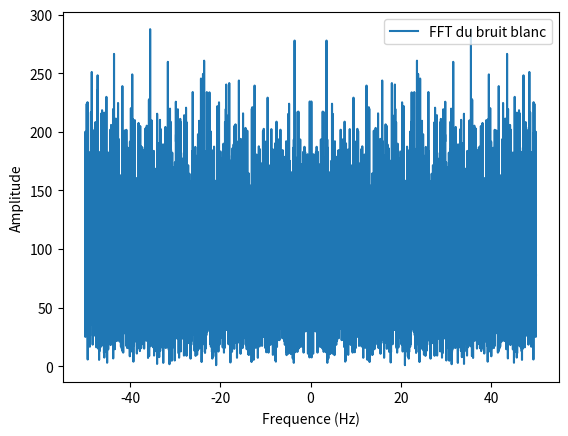
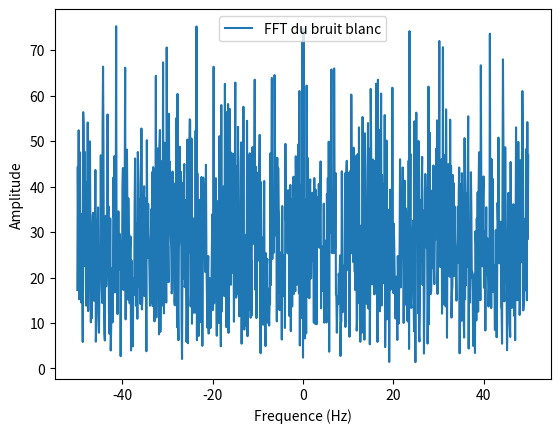
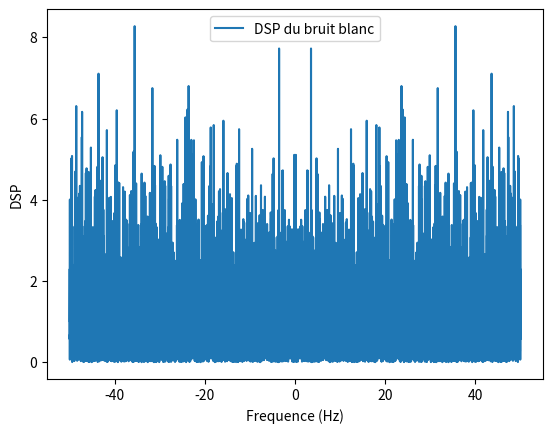
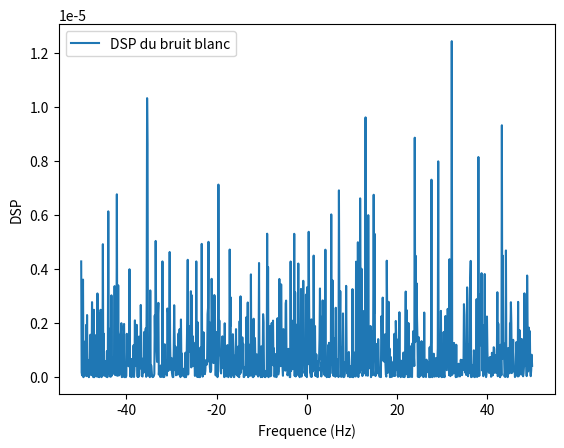
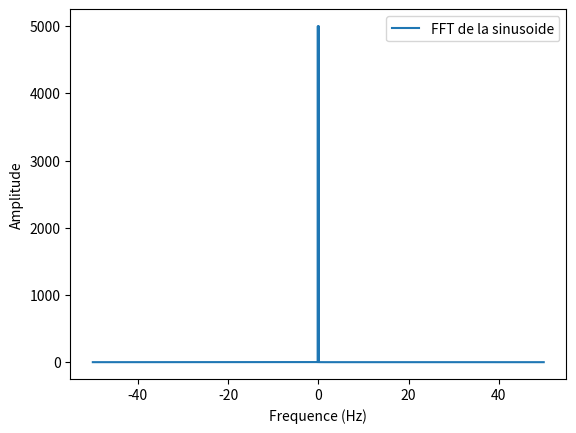
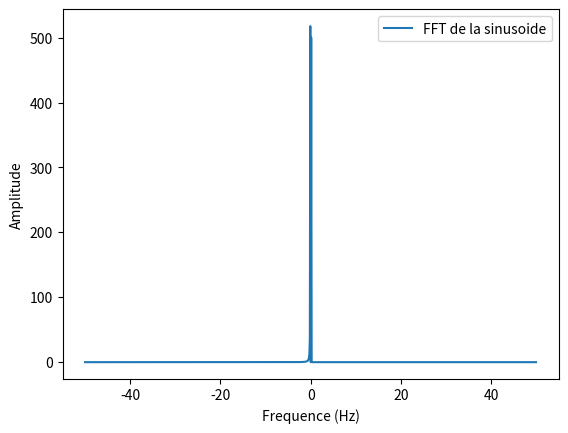
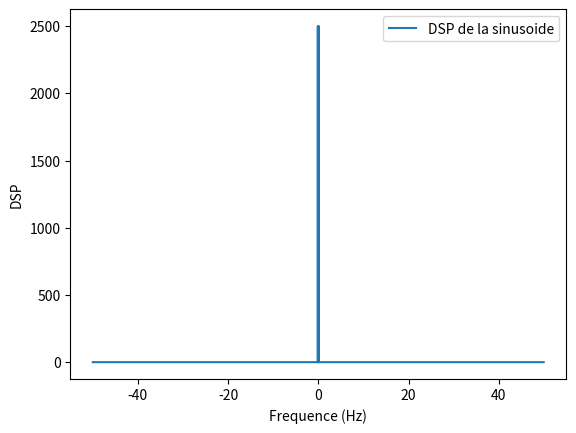
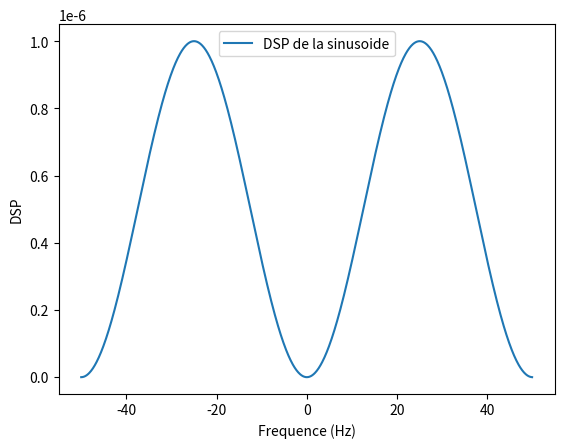
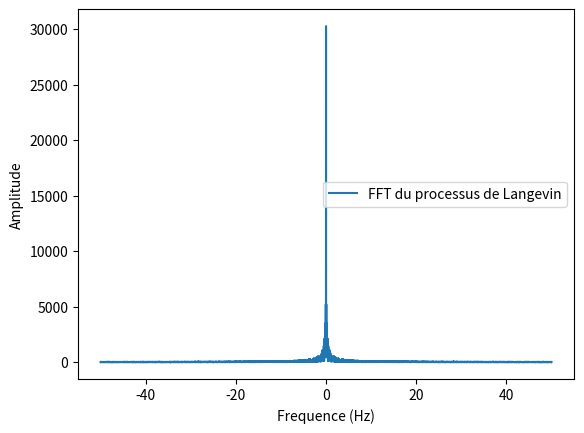
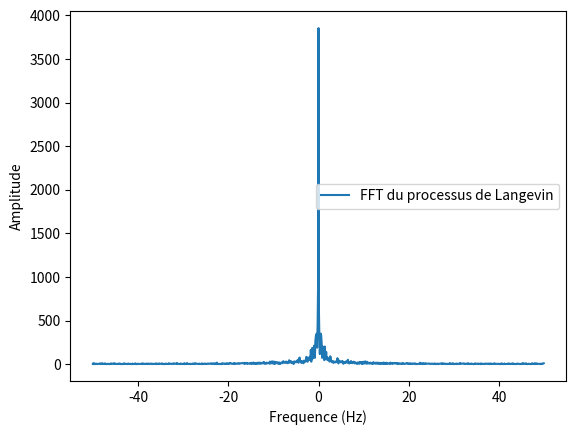
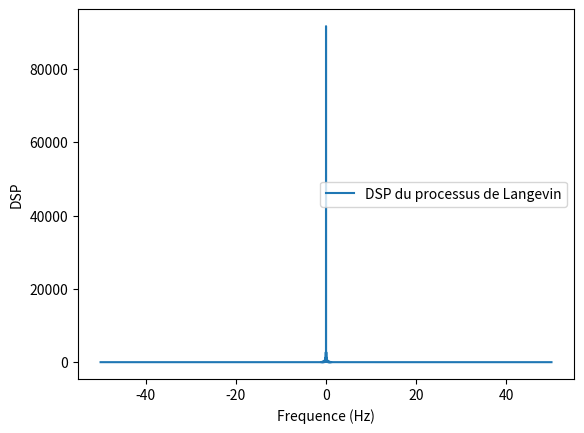
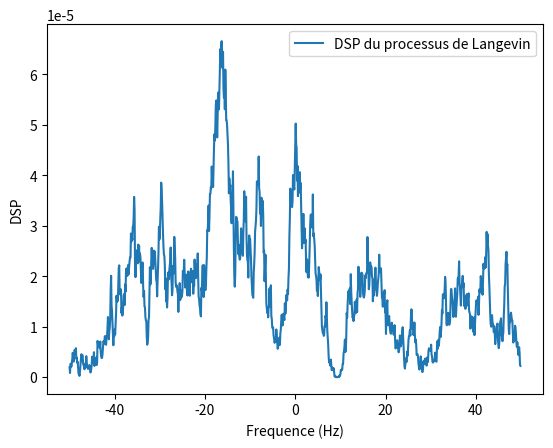

Write the Python code that produced these figures, in order. (Note: this script raises an exception after producing the figures.)
import numpy as np
import matplotlib.pyplot as plt
from random import *
from math import * 


# Calcul de la transformée de Fourier
def fourier(u_fluctuations, temps):
    Ntot = len(u_fluctuations)  
    dt = temps[1]-temps[0]
    freq = np.fft.fftfreq(Ntot, dt)
    freq = np.fft.fftshift(freq)
    u_fluctuations_fft = np.fft.fft(u_fluctuations)
    u_fluctuations_fft = np.fft.fftshift(u_fluctuations_fft)
    return freq, u_fluctuations_fft


def fft(u_fluctuations,temps) : 
    Ntot = len(u_fluctuations) 
    N = Ntot//10
    T = temps[-1]-temps[0]
    u_fft = np.zeros(N,dtype=complex)
    freq = np.fft.fftfreq(N, T/Ntot)
    freq = np.fft.fftshift(freq)
    for i in range(N) : 
        for j in range(N) : 
            u_fft[j] += u_fluctuations[i]*np.exp(-2j*np.pi*freq[i]*temps[j])
    u_fft = np.fft.fftshift(u_fft)
    return u_fft,freq

#Densité spectrale de puissance
def densite_spec(u_fluctuations,time):
    Ntot = len(u_fluctuations)  
    dt = time[1]-time[0]
    freq = np.fft.fftfreq(Ntot, dt)
    freq = np.fft.fftshift(freq)
    u_fluctuations_fft = np.fft.fft(u_fluctuations)
    u_fluctuations_fft = np.fft.fftshift(u_fluctuations_fft)
    DSP = (abs(u_fluctuations_fft))**2
    return freq, DSP/len(u_fluctuations)

def densite_spectrale(u_fluctuations,temps,freq) :
    Ntot = len(u_fluctuations) 
    N = Ntot//10
    dt = temps[1]-temps[0]
    T = temps[-1]-temps[0]
    sum = np.zeros(N,dtype=complex)
    for i in range(N) :
        sum[i] += u_fluctuations[i]*np.exp(-2j*np.pi*freq[i]*temps[i])
    return abs(sum)**2*dt**2/T

#Bruit blanc
bruit_blanc = np.random.normal(0, 1, 10000)
time = np.linspace(0, 100, 10000)
bruit_blanc_fft = fourier(bruit_blanc, time)[1]
freq_bruit_blanc = fourier(bruit_blanc, time)[0]

bruit_blanc_fft2= fft(bruit_blanc,time)[0]
freq_bruit_blanc2 = fft(bruit_blanc,time)[1]

densite_spec_bruit_blanc = densite_spec(bruit_blanc,time)[1]
freq_densite_spec_bruit_blanc = densite_spec(bruit_blanc,time)[0]

densite_spectrale_bruit_blanc = densite_spectrale(bruit_blanc,time,freq_densite_spec_bruit_blanc)

#FFT du bruit blanc
plt.figure(0)
plt.plot(freq_bruit_blanc, abs(bruit_blanc_fft))
plt.xlabel("Frequence (Hz)")
plt.ylabel("Amplitude")
plt.legend(["FFT du bruit blanc"])

plt.figure(1)
plt.plot(freq_bruit_blanc2, abs(bruit_blanc_fft2))
plt.xlabel("Frequence (Hz)")
plt.ylabel("Amplitude")
plt.legend(["FFT du bruit blanc"])

#Densité spectrale de puissance du bruit blanc
plt.figure(2)
plt.plot(freq_bruit_blanc, abs(densite_spec_bruit_blanc))
plt.xlabel("Frequence (Hz)")
plt.ylabel("DSP")
plt.legend(["DSP du bruit blanc"])

#Densité spectrale de puissance du bruit blanc
plt.figure(3)
plt.plot(freq_bruit_blanc2 , abs(densite_spectrale_bruit_blanc))
plt.xlabel("Frequence (Hz)")
plt.ylabel("DSP")
plt.legend(["DSP du bruit blanc"])

#Sinusoide
f0=0.1
sinusoide = np.sin(2*np.pi*time*f0)

sinusoide_fft = fourier(sinusoide, time)[1]
freq_sinusoide = fourier(sinusoide, time)[0]

sinusoide_fft2= fft(sinusoide,time)[0]
freq_sinusoide2 = fft(sinusoide,time)[1]

densite_spec_sinusoide = densite_spec(sinusoide,time)[1]
freq_densite_spec_sinusoide = densite_spec(sinusoide,time)[0]

densite_spectrale_sinusoide = densite_spectrale(sinusoide,time,freq_densite_spec_sinusoide)

#FFT de la sinusoide
plt.figure(4)
plt.plot(freq_sinusoide, abs(sinusoide_fft))
plt.xlabel("Frequence (Hz)")
plt.ylabel("Amplitude")
plt.legend(["FFT de la sinusoide"])

plt.figure(5)
plt.plot(freq_sinusoide2, abs(sinusoide_fft2))
plt.xlabel("Frequence (Hz)")
plt.ylabel("Amplitude")
plt.legend(["FFT de la sinusoide"])

#Densité spectrale de puissance de la sinusoide
plt.figure(6)
plt.plot(freq_sinusoide, abs(densite_spec_sinusoide))
plt.xlabel("Frequence (Hz)")
plt.ylabel("DSP")
plt.legend(["DSP de la sinusoide"])

#Densité spectrale de puissance de la sinusoide
plt.figure(7)
plt.plot(freq_sinusoide2 , abs(densite_spectrale_sinusoide))
plt.xlabel("Frequence (Hz)")
plt.ylabel("DSP")
plt.legend(["DSP de la sinusoide"])


#Processus de Langevin
def langevin():    
    dt = 0.01               #the time step of the signal
    Nit = 10000             #the number of time step of the signal 
    sigma = 2               #the variance of the langevin signal
    T = 1.                  #tha characteristic time of the signal
    mu = 3.                 #the mean value of the signal
    sigma2 = sigma*sigma  
    k= np.sqrt(2.*dt/T) 

    #the intial condition
    dw = np.random.randn()
    x0 = sigma * np.random.randn()+mu
    t0 = 0.
    
    Y = [t0,x0,dw]
    
    i=0
    x=x0
    t=t0
    while i<Nit:
        i += 1
        dw = k * np.random.randn()
        dx = sigma * dw
        dx += (mu-x)*dt/T
        
        x += dx
        t += dt
        Y = np.vstack( (Y, [t,x,dw]) )  
         
    np.savetxt("langevin.txt",Y) 
    return Y

Y = langevin()
temps_langevin = Y[:,0]
signal_langevin = Y[:,1]

signal_langevin_fft = fourier(signal_langevin, temps_langevin)[1]
freq_signal_langevin = fourier(signal_langevin, temps_langevin)[0]

signal_langevin_fft2= fft(signal_langevin,temps_langevin)[0]
freq_signal_langevin2 = fft(signal_langevin,temps_langevin)[1]

densite_spec_signal_langevin = densite_spec(signal_langevin,temps_langevin)[1]
freq_densite_spec_signal_langevin = densite_spec(signal_langevin,temps_langevin)[0]

densite_spectrale_signal_langevin = densite_spectrale(signal_langevin,temps_langevin,freq_densite_spec_signal_langevin)

#FFT du processus de Langevin
plt.figure(8)
plt.plot(freq_signal_langevin, abs(signal_langevin_fft))
plt.xlabel("Frequence (Hz)")
plt.ylabel("Amplitude")
plt.legend(["FFT du processus de Langevin"])

plt.figure(9)
plt.plot(freq_signal_langevin2, abs(signal_langevin_fft2))
plt.xlabel("Frequence (Hz)")
plt.ylabel("Amplitude")
plt.legend(["FFT du processus de Langevin"])

#Densité spectrale de puissance du processus de Langevin
plt.figure(10)
plt.plot(freq_signal_langevin, abs(densite_spec_signal_langevin))
plt.xlabel("Frequence (Hz)")
plt.ylabel("DSP")
plt.legend(["DSP du processus de Langevin"])

#Densité spectrale de puissance du processus de Langevin
plt.figure(11)
plt.plot(freq_signal_langevin2 , abs(densite_spectrale_signal_langevin))
plt.xlabel("Frequence (Hz)")
plt.ylabel("DSP")
plt.legend(["DSP du processus de Langevin"])

#Verification de la densité spectrale de puissance
def verif(densite,temps) :
    dt = temps[1]-temps[0]
    return 2*np.sum(densite[1:])*dt


print("Verification DSP bruit blanc = ", verif(densite_spec_bruit_blanc,time))
print("Variance bruit blanc = ", np.var(bruit_blanc))

print("Verification DSP sinusoide = ", verif(densite_spec_sinusoide,time))
print("Variance sinusoide = ", np.var(sinusoide))

print("Verification DSP processus de Langevin = ", verif(densite_spec_signal_langevin,temps_langevin))
print("Variance processus de Langevin = ", np.var(signal_langevin))


#Idem avec la vitesse

# Ouvrir le fichier
with open("signal_canal3280_48.txt", 'r') as fichier:
    # Lire les lignes du fichier
    lines = fichier.readlines()

# Initialiser des listes vides pour stocker les données
iteration = []
temps = []
u = []
v = []
w = []

# Parcourir chaque ligne du fichier
for line in lines:
    line = line.strip()         # Supprimer les espaces en début et fin de ligne
    line = line.replace('\t', ',')      # Remplacer les tabulations par des virgules
    values = line.split(',')     # Diviser la ligne en une liste de valeurs
    
    # Convertir chaque valeur en float et ajouter à la liste correspondante
    iteration.append(float(values[0]))
    temps.append(float(values[1]))
    u.append(float(values[2]))
    v.append(float(values[3]))
    w.append(float(values[4]))

#Definition des fluctuations du signal de vitesse
# Moyenne et écart-type des trois composantes du signal
u_moy =np.mean(u)
v_moy = np.mean(v)
w_moy = np.mean(w)

u_ecarttype= np.std(u)
v_ecarttype= np.std(v)
w_ecarttype= np.std(w)

print("u_moy=", u_moy)
print("v_moy=", v_moy)
print("w_moy=", w_moy)

print("u_ecartype=", u_ecarttype)
print("v_ecartype=", v_ecarttype)
print("w_ecartype=", w_ecarttype)

u_fluctuations = [u[i] - u_moy for i in range(len(u))]
v_fluctuations = [v[i] - v_moy for i in range(len(v))]
w_fluctuations = [w[i] - w_moy for i in range(len(w))]

#FFT de la vitesse
u_fft = fourier(u_fluctuations, temps)[1]
freq_u = fourier(u_fluctuations, temps)[0]

u_fft2= fft(u_fluctuations,temps)[0]
freq_u2 = fft(u_fluctuations,temps)[1]

densite_spec_u = densite_spec(u_fluctuations,temps)[1]
freq_densite_spec_u = densite_spec(u_fluctuations,temps)[0]

v_fft = fourier(v_fluctuations, temps)[1]
freq_v = fourier(v_fluctuations, temps)[0]

v_fft2= fft(v_fluctuations,temps)[0]
freq_v2 = fft(v_fluctuations,temps)[1]

densite_spec_v = densite_spec(v_fluctuations,temps)[1]
freq_densite_spec_v = densite_spec(v_fluctuations,temps)[0]

w_fft = fourier(w_fluctuations, temps)[1]
freq_w = fourier(w_fluctuations, temps)[0]

w_fft2= fft(w_fluctuations,temps)[0]
freq_w2 = fft(w_fluctuations,temps)[1]

densite_spec_w = densite_spec(w_fluctuations,temps)[1]
freq_densite_spec_w = densite_spec(w_fluctuations,temps)[0]

densite_spectrale_u = densite_spectrale(u_fluctuations,temps,freq_densite_spec_u)
densite_spectrale_v = densite_spectrale(v_fluctuations,temps,freq_densite_spec_v)
densite_spectrale_w = densite_spectrale(w_fluctuations,temps,freq_densite_spec_w)

#FFT de la vitesse
plt.figure(12)
plt.plot(freq_u, abs(u_fft))
plt.xlabel("Frequence (Hz)")
plt.ylabel("Amplitude")
plt.legend(["FFT de la vitesse"])

plt.figure(13)
plt.plot(freq_u2, abs(u_fft2))
plt.xlabel("Frequence (Hz)")
plt.ylabel("Amplitude")
plt.legend(["FFT de la vitesse"])

print("Verification DSP vitesse u = ", verif(densite_spec_u,temps))
print("Verification DSP vitesse u = ", verif(densite_spectrale_u,temps))
print("Vérification variance vitesse u = ", np.var(u_fluctuations))

print("Verification DSP vitesse v = ", verif(densite_spec_v,temps))
print("Verification DSP vitesse v = ", verif(densite_spectrale_v,temps))
print("Variance vitesse v = ", np.var(v_fluctuations))

print("Verification DSP vitesse w = ", verif(densite_spec_w,temps))
print("Verification DSP vitesse w = ", verif(densite_spectrale_w,temps))
print("Variance vitesse w = ", np.var(w_fluctuations))

#plt.show()
